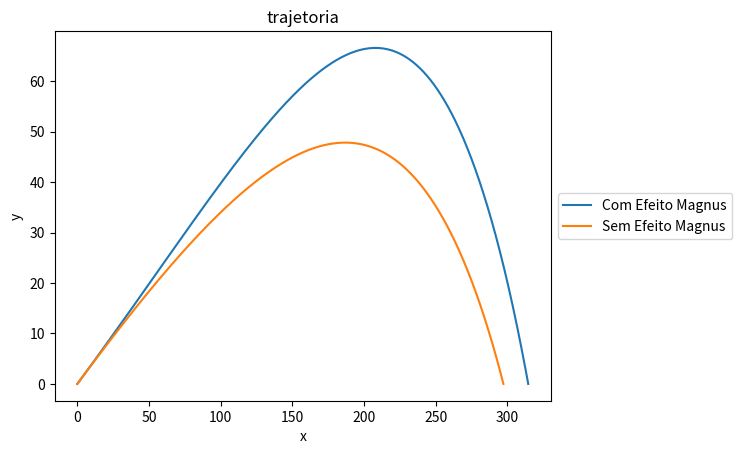

This chart was generated by the following Python code:
# -*- coding: utf-8 -*-
"""
Autoria:
 Cicero Tiago Carneiro Valentim 
 Thalia Loiola Silva

"""
from math import sqrt, pi
from scipy.integrate import odeint
import numpy as np
import matplotlib.pyplot as plt
 	
r = 0.0213		        # raio da bola (m)
A = pi*(r**2)          	# Área transversal (m²)
V = 4*pi*(r**3)/3   	# Volume da esfera (m³)
ro = 1.29            	# densidade volumétrica (kg/m³)
w = 180               # velocidade angular (rad/s)
g = 9.8                # Aceleração gravitacional
m = 0.04                # massa da esfera (kg)
n = 1.8*1e-5            # viscosidade dinamica (Pa.s)
I = (2/3)*m*(r**2)


def eq_dif(lista_equacoes, tempo):
    x = lista_equacoes[0]
    y = lista_equacoes[1]
    
    vx = lista_equacoes[2]
    vy = lista_equacoes[3]

    v = sqrt((vx**2) + (vy**2))
    
    if y < 0:
        dxdt = 0
        dydt = 0
        dvxdt = 0
        dvydt = 0
       
    else:
        
        dxdt = vx
        dydt = vy
       
        if v > 0 :
            Cl = 0.042 #o coeficiente n depende de w pq esse valor já tem o w incluso (valor experimental)
            Re = 2*ro*r*v/n
            Cd = 0.25 #24/Re + (2.6*(Re/5))/(1 + ((Re/5)**1.52)) + 0.411*((Re/263000)**(-7.94))/(1+((Re/263000)**(-8))) + (Re**0.8)/461000
            cos_alfa = vx/v
            sen_alfa = vy/v
            
            Fd = ro*(v**2)*A*Cd/2
            Fm = ro*(v**2)*A*Cl/2
            
            Rx = -Fd*cos_alfa - Fm*sen_alfa
            dvxdt = Rx/m
            
            Ry = -Fd*sen_alfa + Fm*cos_alfa - m*g
            dvydt = Ry/m

        elif v == 0:
            Fd = 0
            Fm = 0
            Ry = -m*g
            dvxdt = 0
            dvydt = Ry/m

        
    return dxdt, dydt, dvxdt, dvydt

#lista de tempo analisado
dt = 1e-4
lista_tempo = np.arange(0, 15, dt)

# Condicoes iniciais: x, y, vx, vy respectivamente
condicoes_iniciais = [0, 0, 130, 50]
solucao = odeint(eq_dif, condicoes_iniciais, lista_tempo)


#coef_magnus = [0, 0.12]
#coef_drag = [0, 0.24]


# Solucoes 
x = solucao[:,0]
y = solucao[:,1]
vx = solucao[:,2]
vy = solucao[:,3]

def eq_dif2(lista_equacoes, tempo):
    x = lista_equacoes[0]
    y = lista_equacoes[1]
    
    vx = lista_equacoes[2]
    vy = lista_equacoes[3]

    v = sqrt((vx**2) + (vy**2))
    
    if y < 0:
        dxdt = 0
        dydt = 0
        dvxdt = 0
        dvydt = 0
       
    else:
        
        dxdt = vx
        dydt = vy
       
        if v > 0 :
            Cl = 0 # o coeficiente n depende de w pq esse valor já tem o w incluso (valor experimental)
#            Re = 2*ro*r*v/n
            Cd = 0.24 # 24/Re + (2.6*(Re/5))/(1 + ((Re/5)**1.52)) + 0.411*((Re/263000)**(-7.94))/(1+((Re/263000)**(-8))) + (Re**0.8)/461000
            cos_alfa = vx/v
            sen_alfa = vy/v
            
            Fd = ro*(v**2)*A*Cd/2
            Fm = ro*(v**2)*A*Cl/2
            
            Rx = -Fd*cos_alfa - Fm*sen_alfa
            dvxdt = Rx/m
            
            Ry = -Fd*sen_alfa + Fm*cos_alfa - m*g
            dvydt = Ry/m

        elif v == 0:
            Fd = 0
            Fm = 0
            Ry = -m*g
            dvxdt = 0
            dvydt = Ry/m

        
    return dxdt, dydt, dvxdt, dvydt

#lista de tempo analisado
dt = 1e-4
lista_tempo = np.arange(0, 15, dt)

# Condicoes iniciais: x, y, vx, vy respectivamente
condicoes_iniciais2 = [0, 0, 130, 50]
solucao2 = odeint(eq_dif2, condicoes_iniciais2, lista_tempo)

x1 = solucao2[:,0]
y1 = solucao2[:,1]
vx1 = solucao2[:,2]
vy1 = solucao2[:,3]

##Graficos:
plt.plot(x, y, label = 'Com Efeito Magnus')
plt.title("trajetoria")
plt.xlabel("x")
plt.ylabel("y")
plt.grid()

plt.plot(x1, y1, label = 'Sem Efeito Magnus') #nesse caso devemos usar as equações da fisica normal 
plt.title("trajetoria")
plt.xlabel("x")
plt.ylabel("y")
plt.grid()

plt.legend(loc='center left', bbox_to_anchor=(1, 0.5))

plt.show()

#
#plt.plot(vx, vy, '--')
#plt.xlabel("vx")
#plt.ylabel("vy")
#plt.axis("equal")
#plt.grid()
#plt.show()
##
#plt.plot(lista_tempo,solucao[:,1])
#plt.title("y vs tempo")
#plt.xlabel("tempo")
#plt.ylabel("y")
#plt.grid()
#plt.show()
#
#plt.plot(lista_tempo,solucao[:,0])
#plt.title("x vs tempo")
#plt.xlabel("tempo")
#plt.ylabel("x")
#plt.grid()
#plt.show()
#
#plt.plot(lista_tempo,solucao[:,2])
#plt.title("vx vs tempo")
#plt.xlabel("tempo")
#plt.ylabel("Velocidade horizontal")
#plt.grid()
#plt.show()
##
#plt.plot(lista_tempo,solucao[:,3])
#plt.title("vy vs tempo")
#plt.xlabel("tempo")
#plt.ylabel("Velocidade vertical")
#plt.grid()
#plt.show()
